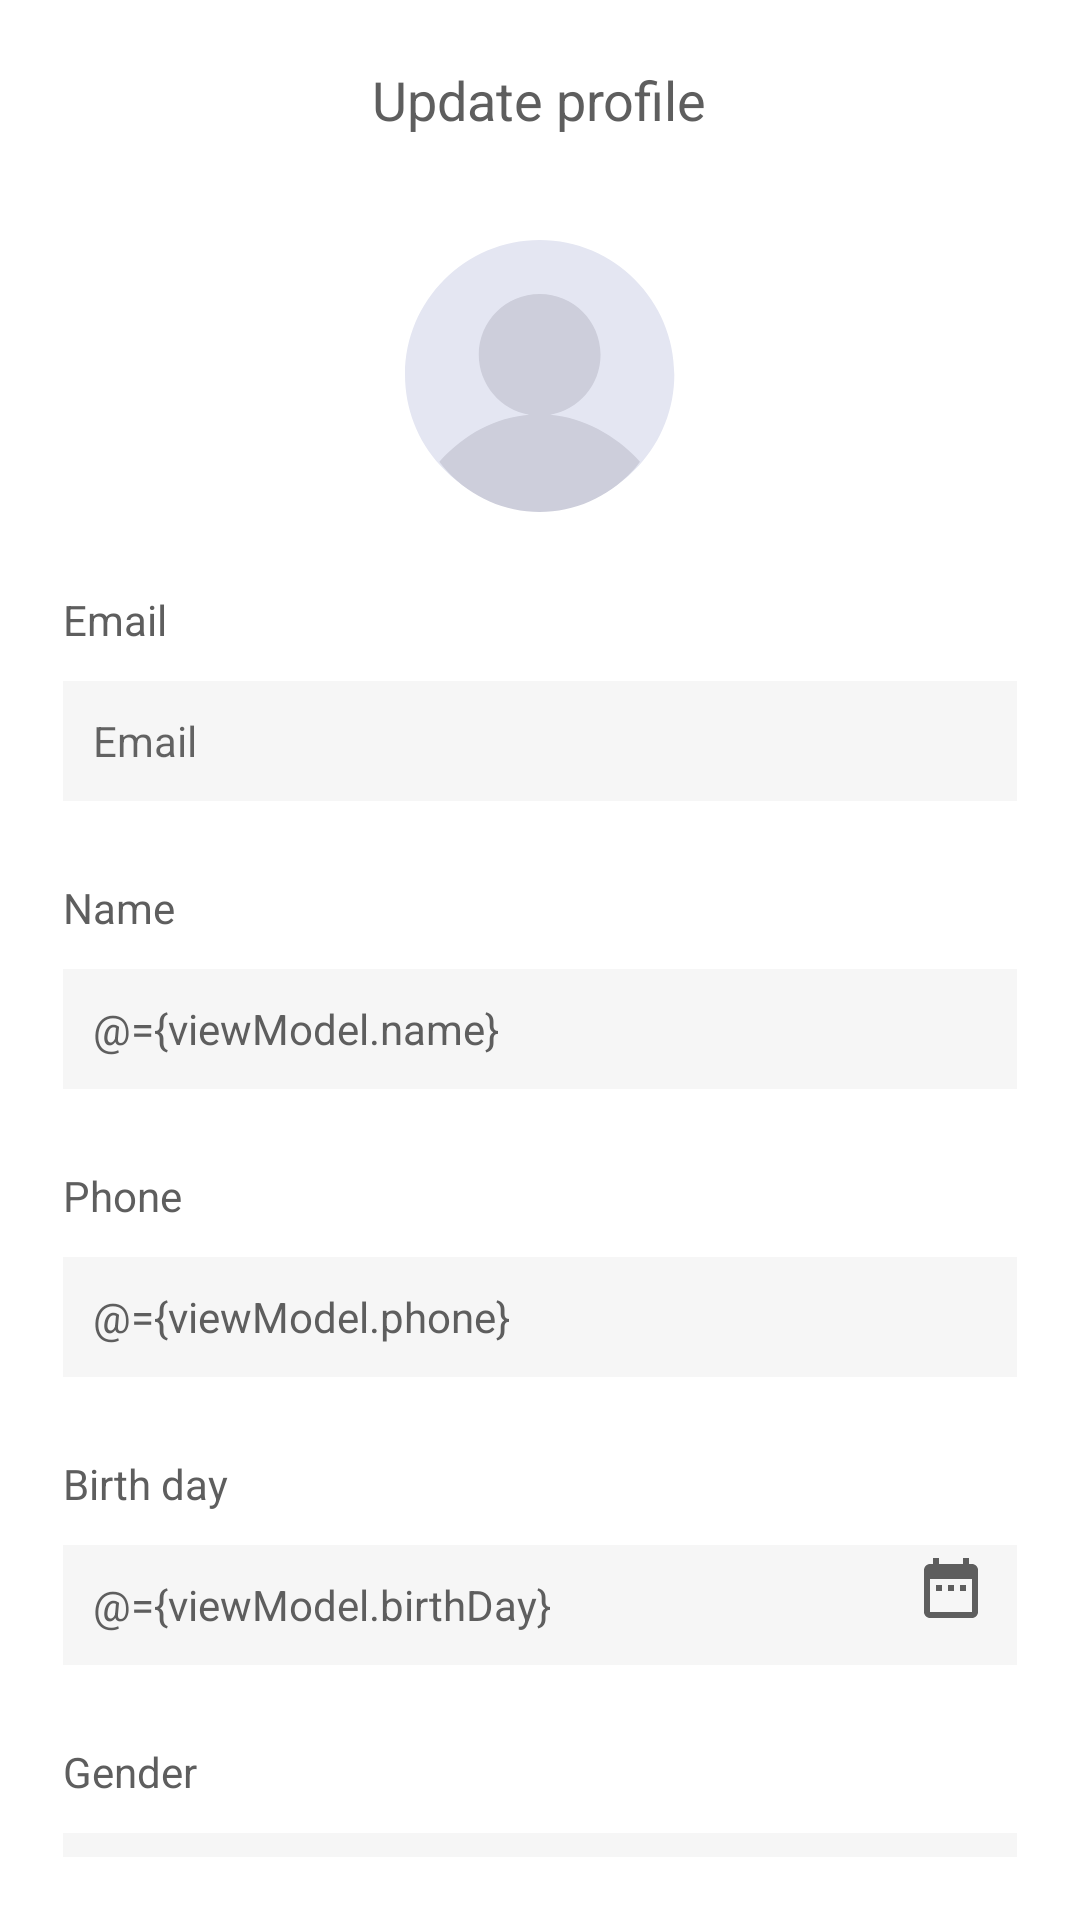

Write the Android layout XML for this screen, with the resource values it uses.
<!-- AndroidManifest.xml: application theme Theme.AppDulich -->
<!-- res/layout/fragment_update_profile.xml -->
<?xml version="1.0" encoding="utf-8"?>
<layout xmlns:android="http://schemas.android.com/apk/res/android"
    xmlns:app="http://schemas.android.com/apk/res-auto">

    <data>

        <variable
            name="viewModel"
            type="com.nhom5.appdulich.viewmodel.SettingAccountViewModel" />
    </data>

    <ScrollView
        android:layout_width="match_parent"
        android:layout_height="match_parent"
        android:padding="@dimen/_21dp"
        android:scrollbars="none">

        <LinearLayout
            android:layout_width="match_parent"
            android:layout_height="wrap_content"
            android:orientation="vertical">

            <RelativeLayout
                android:layout_width="match_parent"
                android:layout_height="wrap_content">

                <ImageView
                    android:layout_width="@dimen/_30dp"
                    android:layout_height="@dimen/_30dp"
                    android:id="@+id/imgBack"
                    android:contentDescription="@string/lbl_ic_back"
                    android:src="@drawable/ic_back"
                    app:tint="@color/h9497AD" />

                <TextView
                    style="@style/TextContent"
                    android:layout_centerHorizontal="true"
                    android:text="@string/lbl_update_profile"
                    android:textSize="@dimen/_18sp" />
            </RelativeLayout>

            <ImageView
                android:layout_width="wrap_content"
                android:layout_height="wrap_content"
                android:layout_gravity="center"
                android:layout_marginTop="@dimen/_29dp"
                android:contentDescription="@string/lbl_avatar"
                android:src="@drawable/ic_user" />

            <TextView
                style="@style/TextContent"
                android:textSize="@dimen/_14sp"
                android:layout_marginTop="@dimen/_26dp"
                android:text="@string/lbl_email" />

            <EditText
                style="@style/EdittextUpdateProfile"
                android:autofillHints="emailAddress"
                android:hint="@string/hint_email"
                android:focusable="false"
                android:inputType="textEmailAddress"
                android:text="@{viewModel.email}" />

            <TextView
                android:textSize="@dimen/_14sp"
                style="@style/TextContent"
                android:layout_marginTop="@dimen/_26dp"
                android:text="@string/lbl_name" />

            <EditText
                style="@style/EdittextUpdateProfile"
                android:autofillHints="name"
                android:hint="@string/hint_name"
                android:inputType="text"
                checkError='@{""}'
                android:id="@+id/edtName"
                android:text="@={viewModel.name}" />

            <TextView
                android:textSize="@dimen/_14sp"
                style="@style/TextContent"
                android:layout_marginTop="@dimen/_26dp"
                android:text="@string/lbl_phone" />

            <EditText
                style="@style/EdittextUpdateProfile"
                android:autofillHints="phone"
                android:hint="@string/hint_phone"
                android:id="@+id/edtPhone"
                checkError='@{""}'
                android:inputType="phone"
                android:text="@={viewModel.phone}" />

            <TextView
                android:textSize="@dimen/_14sp"
                style="@style/TextContent"
                android:layout_marginTop="@dimen/_26dp"
                android:text="@string/lbl_birth_day" />

            <RelativeLayout
                android:layout_width="match_parent"
                android:layout_height="wrap_content">

                <EditText
                    style="@style/EdittextUpdateProfile"
                    android:autofillHints="creditCardExpirationDate"
                    android:focusable="false"
                    android:hint="@string/hint_birth_day"
                    android:inputType="text"
                    android:text="@={viewModel.birthDay}" />

                <ImageView
                    android:id="@+id/imgDatePicker"
                    android:layout_width="wrap_content"
                    android:layout_height="wrap_content"
                    android:layout_alignParentEnd="true"
                    android:layout_centerVertical="true"
                    android:layout_marginEnd="@dimen/_10dp"
                    android:contentDescription="@string/lbl_ic_date"
                    android:src="@drawable/ic_date" />
            </RelativeLayout>

            <TextView
                android:textSize="@dimen/_14sp"
                style="@style/TextContent"
                android:layout_marginTop="@dimen/_26dp"
                android:text="@string/lbl_gender" />

            <RelativeLayout
                android:layout_width="match_parent"
                android:layout_height="wrap_content">

                <EditText
                    style="@style/EdittextUpdateProfile"
                    android:autofillHints="name"
                    android:focusable="false"
                    android:hint="@string/lbl_gender"
                    android:inputType="text"
                    android:text="@={viewModel.gender}" />

                <ImageView
                    android:id="@+id/imgDrop"
                    android:layout_width="wrap_content"
                    android:layout_height="wrap_content"
                    android:layout_alignParentEnd="true"
                    android:layout_centerVertical="true"
                    android:layout_marginEnd="@dimen/_10dp"
                    android:contentDescription="@string/lbl_ic_drop"
                    android:src="@drawable/ic_drop_down" />
            </RelativeLayout>

            <androidx.appcompat.widget.AppCompatButton
                style="@style/Button"
                android:id="@+id/btnUpdate"
                android:layout_height="@dimen/_40dp"
                android:layout_marginBottom="@dimen/_40dp"
                android:text="@string/lbl_save"
                />
        </LinearLayout>

    </ScrollView>
</layout>
<!-- resources referenced by this layout -->
<resources>
  <color name="h9497AD">#9497AD</color>
  <dimen name="_10dp">10dp</dimen>
  <dimen name="_14sp">14sp</dimen>
  <dimen name="_18sp">18sp</dimen>
  <dimen name="_21dp">21dp</dimen>
  <dimen name="_26dp">26dp</dimen>
  <dimen name="_29dp">29dp</dimen>
  <dimen name="_30dp">30dp</dimen>
  <dimen name="_40dp">40dp</dimen>
  <!-- drawable ic_date (drawable) -->
  <vector android:height="24dp" android:tint="#5E5E5E"
      android:viewportHeight="24" android:viewportWidth="24"
      android:width="24dp" xmlns:android="http://schemas.android.com/apk/res/android">
      <path android:fillColor="@android:color/white" android:pathData="M9,11L7,11v2h2v-2zM13,11h-2v2h2v-2zM17,11h-2v2h2v-2zM19,4h-1L18,2h-2v2L8,4L8,2L6,2v2L5,4c-1.11,0 -1.99,0.9 -1.99,2L3,20c0,1.1 0.89,2 2,2h14c1.1,0 2,-0.9 2,-2L21,6c0,-1.1 -0.9,-2 -2,-2zM19,20L5,20L5,9h14v11z"/>
  </vector>
  <string name="hint_birth_day">Birth day</string>
  <string name="hint_email">Email</string>
  <string name="hint_name">Name</string>
  <string name="hint_phone">Phone</string>
  <string name="lbl_avatar">Avatar</string>
  <string name="lbl_birth_day">Birth day</string>
  <string name="lbl_email">Email</string>
  <string name="lbl_gender">Gender</string>
  <string name="lbl_ic_back">icon back</string>
  <string name="lbl_ic_date">icon date</string>
  <string name="lbl_ic_drop">icon drop</string>
  <string name="lbl_name">Name</string>
  <string name="lbl_phone">Phone</string>
  <string name="lbl_save">Save</string>
  <string name="lbl_update_profile">Update profile</string>
  <style name="TextContent">
          <item name="android:layout_width">wrap_content</item>
          <item name="android:layout_height">wrap_content</item>
          <item name="android:textSize">@dimen/_16sp</item>
          <item name="android:textColor">@color/h5E5E5E</item>
      </style>
  <style name="Theme.AppDulich" parent="Theme.MaterialComponents.DayNight.NoActionBar">
          
          <item name="colorPrimary">@color/purple_500</item>
          <item name="colorPrimaryVariant">@color/purple_700</item>
          <item name="colorOnPrimary">@color/white</item>
          
          <item name="colorSecondary">@color/teal_200</item>
          <item name="colorSecondaryVariant">@color/teal_700</item>
          <item name="colorOnSecondary">@color/black</item>
          
          <item name="android:statusBarColor" tools:targetApi="l">?attr/colorPrimaryVariant</item>
          
      </style>
  <dimen name="_50dp">50dp</dimen>
  <!-- drawable background1 (drawable-v24) -->
  <?xml version="1.0" encoding="utf-8"?>
  <shape xmlns:android="http://schemas.android.com/apk/res/android">
      <gradient
          android:angle="270"
          android:centerColor="#0D2EFB"
          android:centerX="@android:integer/config_longAnimTime"
          android:endColor="@color/colorPrimary"
          android:startColor="@color/transparent"
          android:type="linear">
  
      </gradient>
      <corners android:radius="@dimen/_20dp"/>
  
  </shape>
  <color name="white">#FFFFFFFF</color>
  <color name="hF6F6F6">#F6F6F6</color>
  <dimen name="_5dp">5dp</dimen>
  <color name="h5E5E5E">#5E5E5E</color>
  <dimen name="_11dp">11dp</dimen>
  <dimen name="_16sp">16sp</dimen>
  <color name="purple_500">#FF6200EE</color>
  <color name="purple_700">#FF3700B3</color>
  <color name="teal_200">#FF03DAC5</color>
  <color name="teal_700">#FF018786</color>
  <color name="black">#FF000000</color>
  <color name="colorPrimary">#259aba</color>
  <color name="transparent">#40C4FF</color>
  <dimen name="_20dp">20dp</dimen>
</resources>
